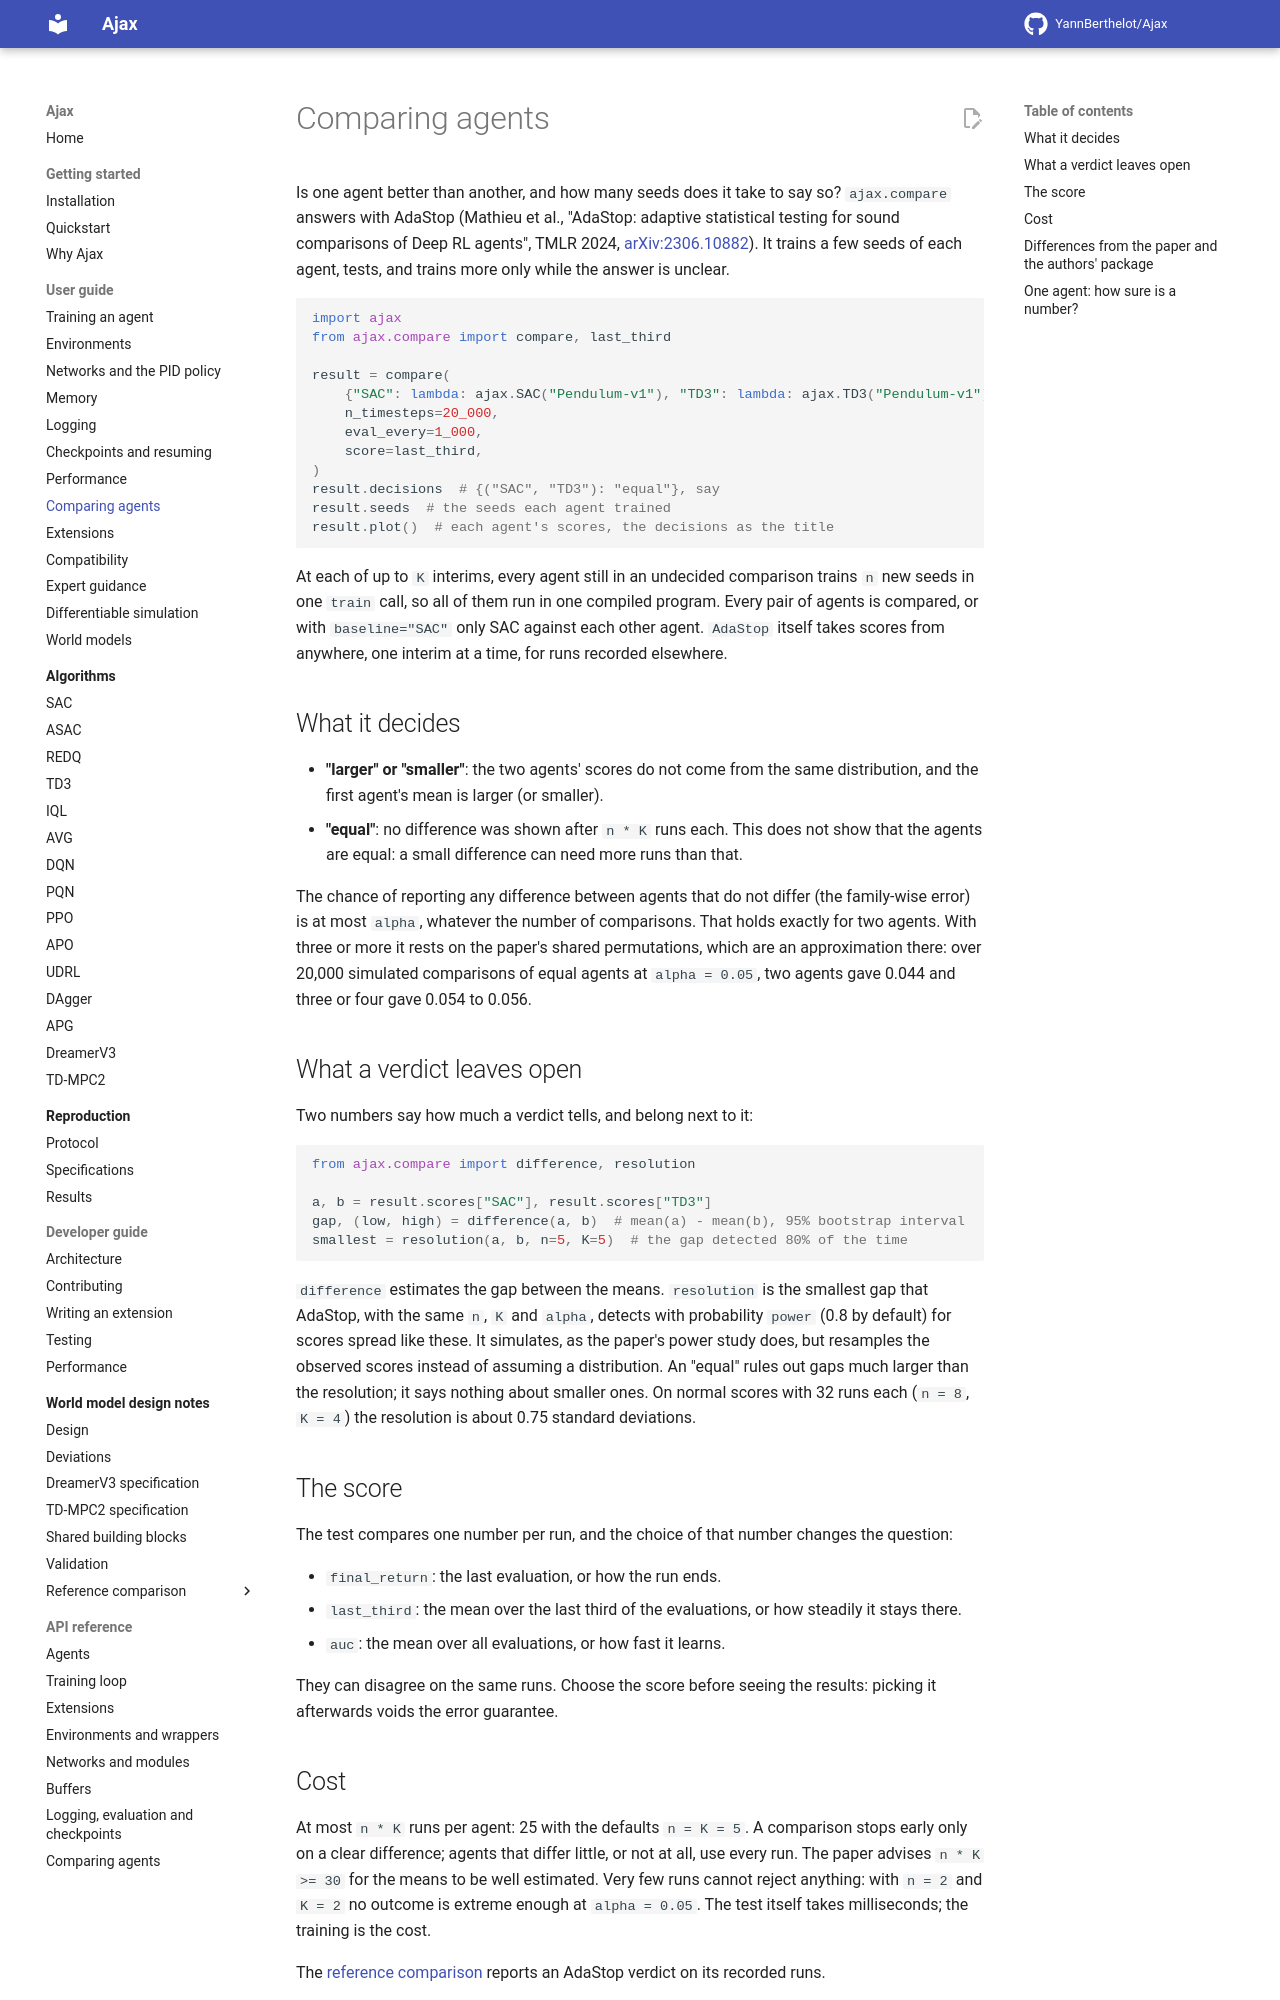

repository: YannBerthelot/Ajax · page: 0.4/guide/comparing-agents/index.html · generator: mkdocs

# Comparing agents

Is one agent better than another, and how many seeds does it take to say
so? `ajax.compare` answers with AdaStop (Mathieu et al., "AdaStop: adaptive
statistical testing for sound comparisons of Deep RL agents", TMLR 2024,
[arXiv:2306.10882](https://arxiv.org/abs/2306.10882)). It trains a few seeds
of each agent, tests, and trains more only while the answer is unclear. For
one agent, [`estimate`](#one-agent-how-sure-is-a-number) says how well a
number is known.

```python
# doc: skip (trains 5 to 25 seeds of each agent: tens of minutes on a CPU; tests/test_compare.py covers compare)
import ajax
from ajax.compare import compare, last_third

result = compare(
    {"SAC": lambda: ajax.SAC("Pendulum-v1"), "TD3": lambda: ajax.TD3("Pendulum-v1")},
    n_timesteps=20_000,
    eval_every=1_000,
    score=last_third,
)
result.decisions  # {("SAC", "TD3"): "equal"}, say
result.seeds  # the seeds each agent trained
result.plot()  # each agent's scores, the decisions as the title
```

At each of up to `K` interims, every agent still in an undecided comparison
trains `n` new seeds in one `train` call, so all of them run in one compiled
program. Every pair of agents is compared, or with `baseline="SAC"` only SAC
against each other agent. `AdaStop` itself takes scores from anywhere, one
interim at a time, for runs recorded elsewhere.

## What it decides

- **"larger" or "smaller"**: the two agents' scores do not come from the same
  distribution, and the first agent's mean is larger (or smaller).
- **"equal"**: no difference was shown after `n * K` runs each. This does not
  show that the agents are equal: a small difference can need more runs than
  that.

The chance of reporting any difference between agents that do not differ
(the family-wise error) is at most `alpha`, whatever the number of
comparisons. That holds exactly for two agents. With three or more it rests
on the paper's shared permutations, which are an approximation there: over
20,000 simulated comparisons of equal agents at `alpha = 0.05`, two agents
gave 0.044 and three or four gave 0.054 to 0.056.

## What a verdict leaves open

Two numbers say how much a verdict tells, and belong next to it:

```python
# doc: skip (reads the comparison above)
from ajax.compare import difference, resolution

a, b = result.scores["SAC"], result.scores["TD3"]
gap, (low, high) = difference(a, b)  # mean(a) - mean(b), 95% bootstrap interval
smallest = resolution(a, b, n=5, K=5)  # the gap detected 80% of the time
```

`difference` estimates the gap between the means. `resolution` is the
smallest gap that AdaStop, with the same `n`, `K` and `alpha`, detects with
probability `power` (0.8 by default) for scores spread like these. It
simulates, as the paper's power study does, but resamples the observed
scores instead of assuming a distribution. An "equal" rules out gaps much
larger than the resolution; it says nothing about smaller ones. On normal
scores with 32 runs each (`n = 8`, `K = 4`) the resolution is about 0.75
standard deviations.

## Paired runs

Two agents that share something run by run compare better as pairs. If
seed number `i` of every agent meets the same episodes, a hard set of
episodes costs both agents, and that spread says nothing about which is
better. With `paired=True`, each comparison reads the differences between
same-numbered runs, so what they share cancels:

```python
import numpy as np

from ajax.compare import AdaStop

rng = np.random.default_rng(0)
hardness = rng.normal(size=(2, 10))  # each seed number's episodes, two interims
test = AdaStop(["a", "b"], n=10, K=2, paired=True)
while not test.finished:
    test.update(
        {
            "a": hardness[test.k] + 0.3 + 0.1 * rng.normal(size=10),
            "b": hardness[test.k] + 0.1 * rng.normal(size=10),
        }
    )
test.decisions  # {("a", "b"): "larger"}
```

- **Rows go by interim.** Row `i` of interim `k` must be the same seed number
  in every agent, whichever agents have stopped. Rows of unequal length are
  refused. `compare` trains the same seeds in every agent when you pass
  `paired=True`, instead of disjoint ones.
- **Pairing helps only if the rows share something.** Runs that share
  nothing gain nothing, and lose a little: the test then rests on `n * K`
  differences, not `2 * n * K` scores.
- **The test.** Each permutation flips the sign of whole rows, with the same
  flips in every comparison and the observed rows first. The rest is the
  unpaired test: step-down, boundaries, ties and level carried over.
- **What holds exactly.** For two equal agents the level is exact when a
  row's two scores are exchangeable. With three or more it is exact for
  symmetric noise, and otherwise rests on the shared flips, which came out
  cautious on skewed noise (0.03 at `alpha = 0.05`, 12 agents).
- **`difference` and `resolution` take `paired=True` too.** They then
  resample whole rows. Without it they describe an unpaired test:
  `difference` gives an interval that still holds the rows' shared spread,
  and `resolution` the gap an unpaired test would detect.

## The score

The test compares one number per run, and the choice of that number changes
the question:

| Score | Each run's | Asks |
| --- | --- | --- |
| `final_return` | last evaluation | how the run ends |
| `last_third` | mean over the last third of the evaluations | how steadily it stays there |
| `auc` | mean over all evaluations | how fast it learns |

!!! warning
    The scores can disagree on the same runs: choose one before seeing the
    results, as picking it afterwards voids the error guarantee.
